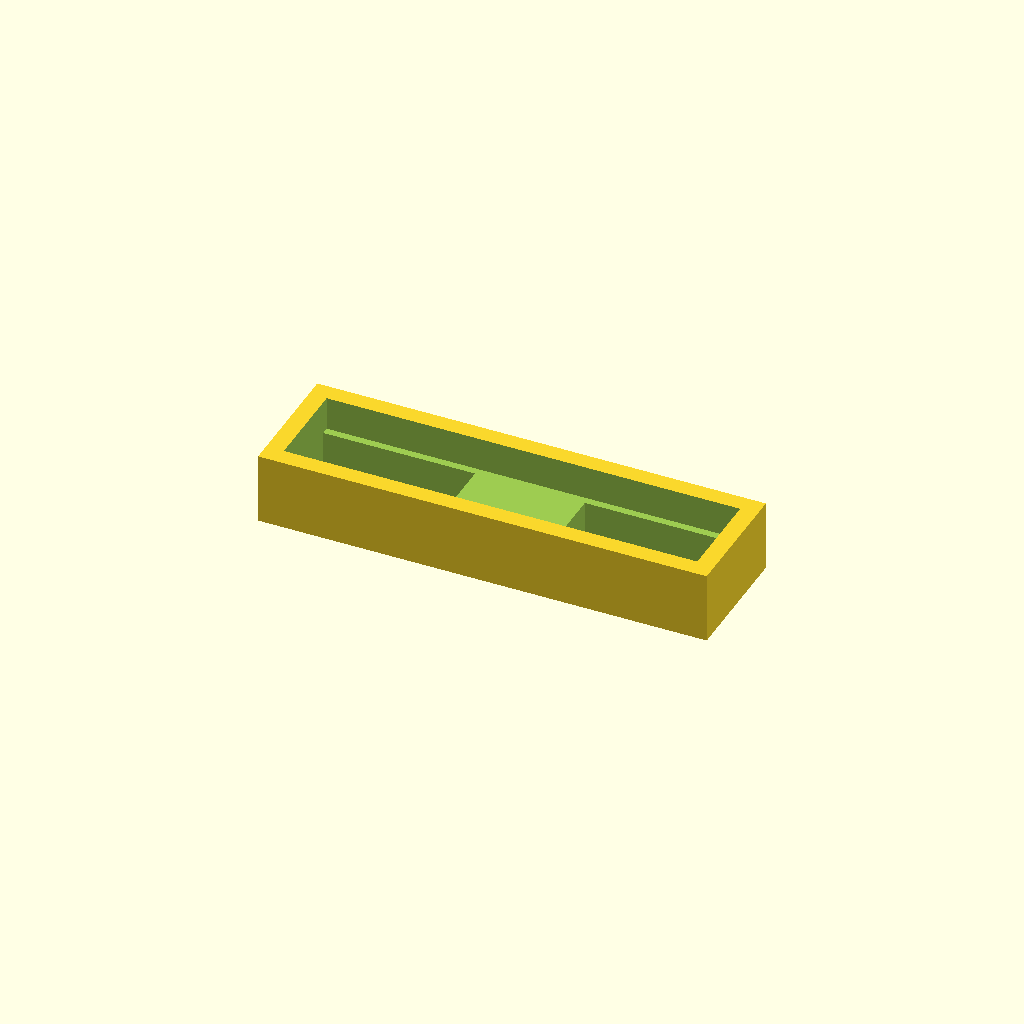
Cell 1: rendered with the file's own defaults.
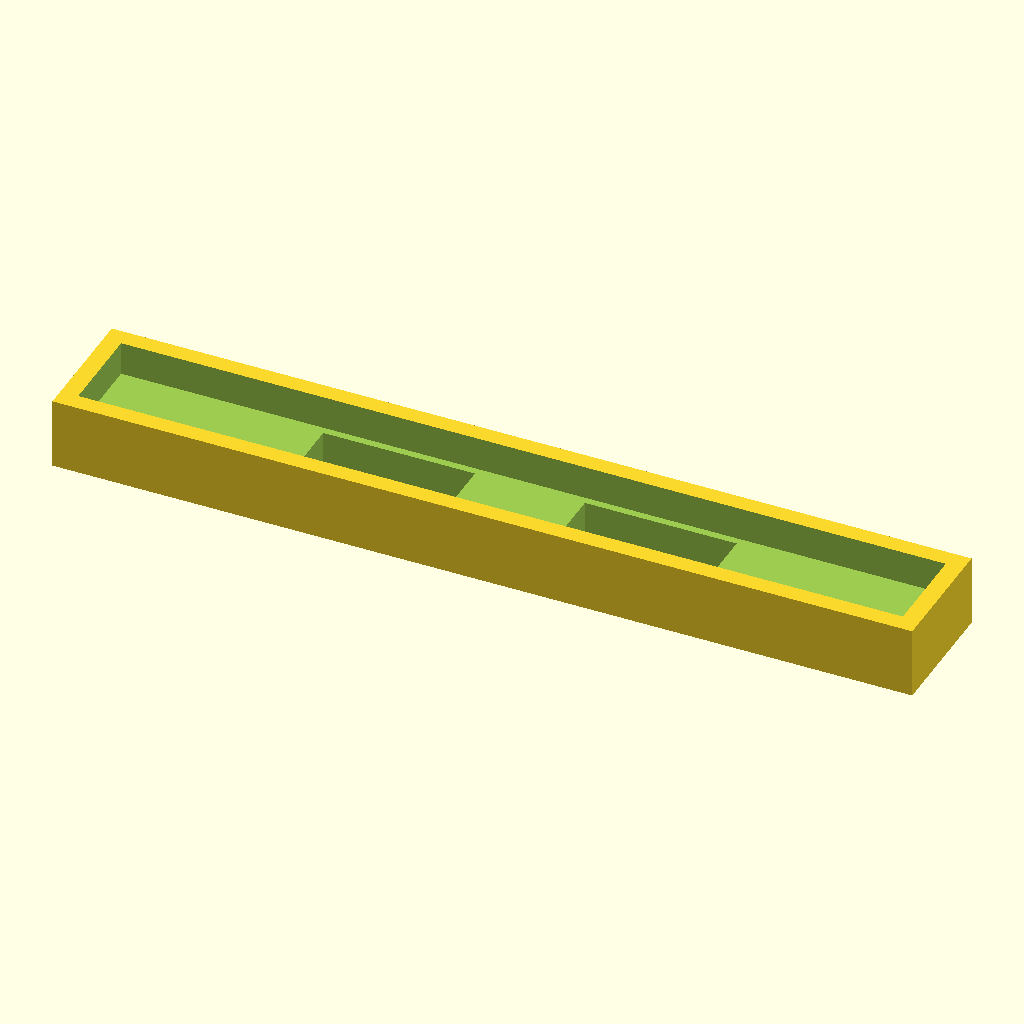
Cell 2 — yoke_len set to 110, the other parameters unchanged.
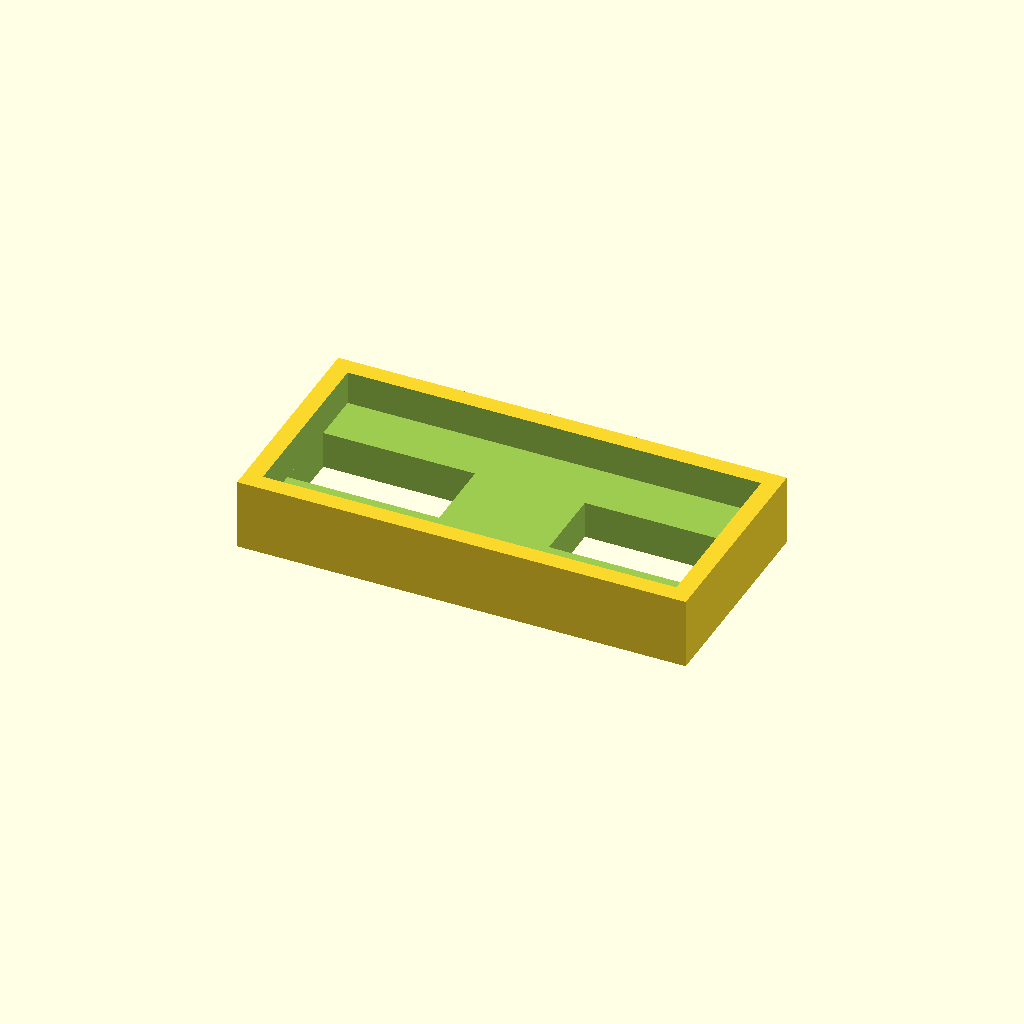
Cell 3 — yoke_wid set to 24, the other parameters unchanged.
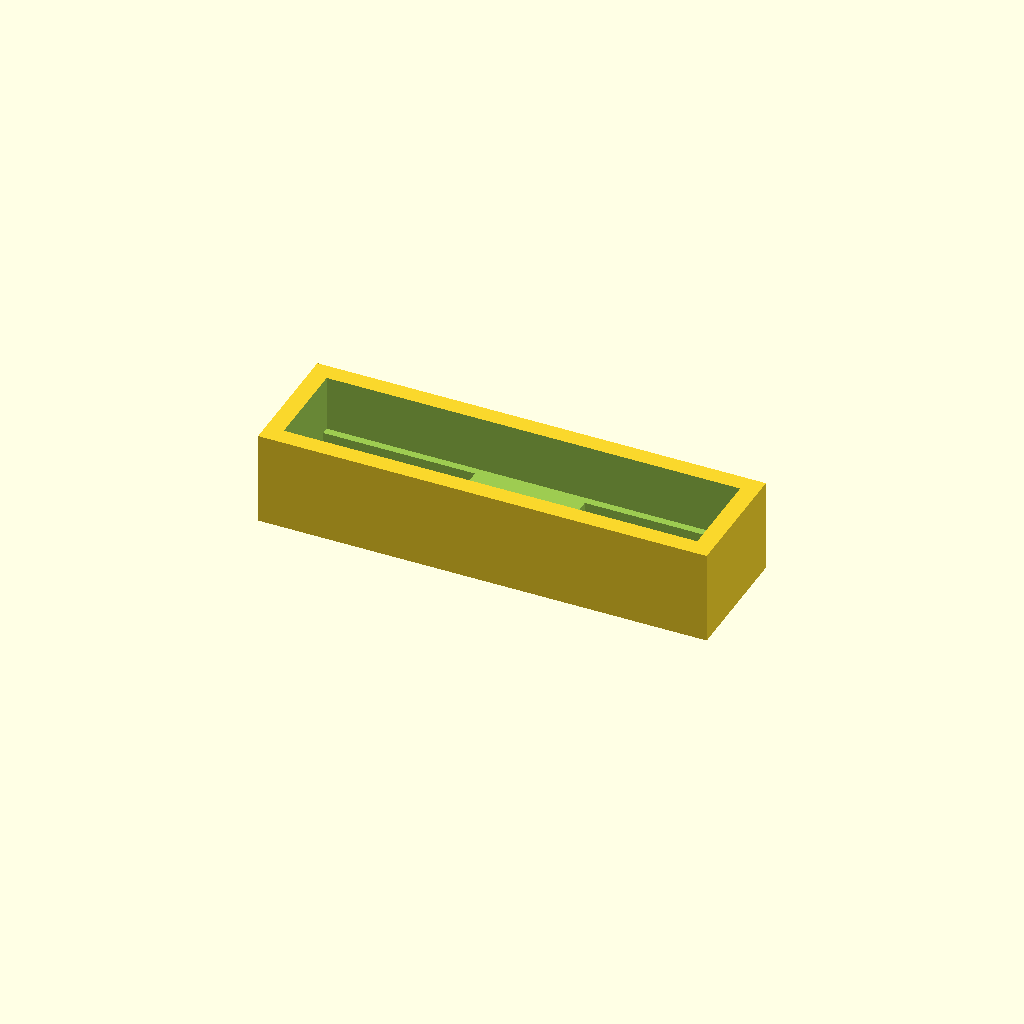
Cell 4: yoke_thick = 6 (everything else at default).
One fixed orthographic camera (rotation 55°, 0°, 25°; colour scheme Cornfield) for every cell.
Source of the model, hardware/mfl_gradiometer_housing.scad:
// =============================================================================
// OpenNDT Weld Inspector - Tier 1 Dual-Sensor MFL Gradiometer Probe Housing
// =============================================================================
// Material: Print in NON-MAGNETIC PLA, PETG, or ABS (0.2 mm layer height, 25%+ infill)
// Geometry:
//   - Mild Steel Yoke:   55 x 12 x 3 mm (top pocket at Z = mag_thick)
//   - 2x NdFeB Magnets:  20 x 10 x 5 mm each (15 mm center gap => 20 + 15 + 20 = 55 mm)
//   - 2x S49E Sensors:   Flat TO-92 face parallel to weld (Z = 2.7..4.3 mm, fits under 5 mm yoke)
//                        5.0 mm center-to-center axial spacing (4-6 mm spec)
//   - Open magnet bottoms so poles contact workpiece through thin Kapton/PTFE tape
// =============================================================================

/* [Print & Component Tolerances] */
tol = 0.30;               // XY fit clearance for 3D printing (mm)

/* [Yoke Dimensions (Mild Steel)] */
yoke_len   = 55.0;        // X axis
yoke_wid   = 12.0;        // Y axis
yoke_thick = 3.0;         // Z axis

/* [Magnet Dimensions (NdFeB N35)] */
mag_len    = 20.0;        // X axis
mag_wid    = 10.0;        // Y axis
mag_thick  = 5.0;         // Z axis (set to 10.0 if stacking 2x magnets per pole)
air_gap    = 15.0;        // Distance between inner faces of Magnet 1 & Magnet 2

/* [Dual S49E Hall Sensor Gradiometer] */
sensor_spacing = 5.0;     // Center-to-center axial spacing (4-6 mm spec)
sensor_liftoff = 2.7;     // Recess above bottom plane of magnets (2.5-3.0 mm spec)
to92_w         = 4.2;     // TO-92 body width (along Y)
to92_h         = 3.2;     // TO-92 body length (along X)
to92_t         = 1.6;     // TO-92 body thickness (along Z, flat face down)

/* [Housing Shell] */
wall       = 2.5;         // Outer wall thickness
yoke_lip   = 1.5;         // Top retention rim height around steel yoke

total_len  = yoke_len + 2 * wall;
total_wid  = yoke_wid + 2 * wall;
total_h    = mag_thick + yoke_thick + yoke_lip;

module s49e_flat_slot() {
    // Flat TO-92 pocket (sensing face parallel to weld surface, leads exiting +Y)
    translate([-(to92_h + tol)/2, -(to92_w + tol)/2, 0])
        cube([to92_h + tol, to92_w + tol, to92_t + 0.3]);

    // 3-pin lead channel exiting out the +Y side wall below the steel yoke
    translate([-2.0, (to92_w + tol)/2 - 0.5, 0])
        cube([4.0, total_wid/2 + 2.0, to92_t + 0.5]);
}

module probe_housing() {
    difference() {
        // 1. Main outer housing block
        translate([-total_len/2, -total_wid/2, 0])
            cube([total_len, total_wid, total_h]);

        // 2. Top pocket for Mild Steel Backing Yoke (55 x 12 x 3 mm)
        translate([-(yoke_len + tol)/2, -(yoke_wid + tol)/2, mag_thick])
            cube([yoke_len + tol, yoke_wid + tol, yoke_thick + yoke_lip + 1.0]);

        // 3. Left Magnet Pocket (open at bottom & open to yoke at top)
        translate([-(air_gap/2 + mag_len + tol/2), -(mag_wid + tol)/2, -0.5])
            cube([mag_len + tol, mag_wid + tol, mag_thick + 1.0]);

        // 4. Right Magnet Pocket (open at bottom & open to yoke at top)
        translate([air_gap/2 - tol/2, -(mag_wid + tol)/2, -0.5])
            cube([mag_len + tol, mag_wid + tol, mag_thick + 1.0]);

        // 5. Central Sensor 1 Slot (GP26) - recessed by sensor_liftoff (2.7 mm)
        translate([-sensor_spacing/2, 0, sensor_liftoff])
            s49e_flat_slot();

        // 6. Central Sensor 2 Slot (GP27) - recessed by sensor_liftoff (2.7 mm)
        translate([sensor_spacing/2, 0, sensor_liftoff])
            s49e_flat_slot();

        // 7. Bottom sensing window under the two sensors (open down to Z=0)
        translate([-(sensor_spacing + to92_h)/2 - 0.5, -(to92_w + tol)/2, -0.5])
            cube([sensor_spacing + to92_h + 1.0, to92_w + tol, sensor_liftoff + 0.6]);
    }
}

probe_housing();
Customizer parameters (derived from the source; name, type, default, range or options):
tol: number, default 0.3
yoke_len: number, default 55
yoke_wid: number, default 12
yoke_thick: number, default 3
mag_len: number, default 20
mag_wid: number, default 10
mag_thick: number, default 5
air_gap: number, default 15
sensor_spacing: number, default 5
sensor_liftoff: number, default 2.7
to92_w: number, default 4.2
to92_h: number, default 3.2
to92_t: number, default 1.6
wall: number, default 2.5
yoke_lip: number, default 1.5
